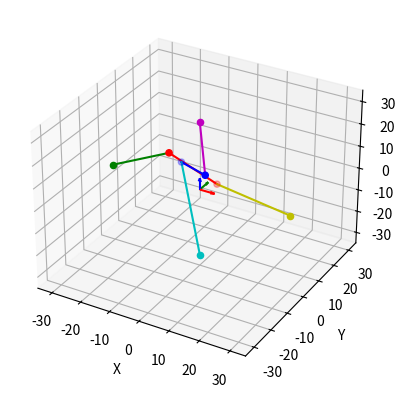

Generate this figure with matplotlib:
import numpy as np
import matplotlib.pyplot as plt
from mpl_toolkits.mplot3d import Axes3D

def getPotentialEnergyEquation(spring_elongations, spring_constants):

    return b*x**2/2

def solveCubeXTrajectory(k, m):
    def solution1D(ic, t):
        x, v_x = ic
        res = [x, -a*v-b*x]
        return res

    def energy(x, v): 
        return (b*x**2+v**2)/2

    x_0 = 5
    v_0 = 2

    Y0 = [x_0, v_0]
    E_0 = energy(x_0, v_0)

    t = np.linspace(0, 10, 2000)
    solution = integrate.odeint(solution1D, Y0, t)
    x = solution[:, 0]
    v = solution[:, 1]
    E = energy(x, v)
   
    return x, v, E, x_0, v_0, E_0

def plotCubePosition(normal_vector, P_0, cube_axes, points):
    L_x, L_z = cube_axes
    L_xl, L_xr = L_x
    L_zb, L_zt = L_z

    x_kl, x_kr, z_kb, z_kt = points
    A, B, C = normal_vector
    x = np.linspace(-10, 10, 100)
    y = np.linspace(-10, 10, 100)
    x, y = np.meshgrid(x, y)

    z = (-A*x - B*y)/C

    fig = plt.figure()
    ax = fig.add_subplot(111, projection='3d')
    #ax.plot_surface(x, y, z, color='b', alpha=0.5)

    ax.quiver(0, 0, 0, 1, 0, 0, color='r', length=5)  # x-axis
    ax.quiver(0, 0, 0, 0, 1, 0, color='g', length=5)  # y-axis
    ax.quiver(0, 0, 0, 0, 0, 1, color='b', length=5)  # z-axis

    for point, color in zip(points, ['g', 'y', 'c', 'm']):
        ax.scatter(*point, color=color)

    ax.scatter(L_x[:, 0], L_x[:, 1], L_x[:, 2], color='r')
    ax.scatter(L_z[:, 0], L_z[:, 1], L_z[:, 2], color='b')

    ax.plot([L_xr[0], L_xl[0]], [L_xr[1], L_xl[1]], [L_xr[2], L_xl[2]], color='r')
    ax.plot([L_zt[0], L_zb[0]], [L_zt[1], L_zb[1]], [L_zt[2], L_zb[2]], color='b')

    ax.plot([x_kl[0], L_xl[0]], [x_kl[1], L_xl[1]], [x_kl[2], L_xl[2]], color='g')
    ax.plot([x_kr[0], L_xr[0]], [x_kr[1], L_xr[1]], [x_kr[2], L_xr[2]], color='y')
    ax.plot([z_kb[0], L_zb[0]], [z_kb[1], L_zb[1]], [z_kb[2], L_zb[2]], color='c')
    ax.plot([z_kt[0], L_zt[0]], [z_kt[1], L_zt[1]], [z_kt[2], L_zt[2]], color='m')

    ax.set_xlim([-35, 35])
    ax.set_ylim([-35, 35])
    ax.set_zlim([-35, 35])
    ax.set_xlabel('X')
    ax.set_ylabel('Y')
    ax.set_zlabel('Z')
    plt.show()

def getCubeAxes(vectors, P_0, rotation_matrix):
    L_x_rotated = rotation_matrix @ vectors[0]   
    L_z_rotated = rotation_matrix @ vectors[1] 

    L_xr_rotated = P_0 + L_x_rotated
    L_xl_rotated = P_0 - L_x_rotated
    L_zt_rotated = P_0 + L_z_rotated
    L_zb_rotated = P_0 - L_z_rotated

    print(np.linalg.norm(L_xr_rotated - L_zt_rotated))
    print(np.linalg.norm(L_xr_rotated - L_zb_rotated))

    is_orthogonal = np.dot(L_x_rotated, L_z_rotated)
    print(is_orthogonal)
    if is_orthogonal > 1e-14:
        raise ValueError("L_x and L_z are not orthogonal")

    L_x_axis = np.array([L_xl_rotated, L_xr_rotated])
    L_z_axis = np.array([L_zb_rotated, L_zt_rotated])

    return L_x_axis, L_z_axis

def getNormalVector(vectors, rotation_matrix, P_0):
    n=rotation_matrix @ np.cross(vectors[0] + P_0, vectors[1] + P_0)
    return n

def getRotationMatrix(rotation_angles):
    alpha, beta, gamma = rotation_angles

    #  Intrinsic rotation whose Tait–Bryan angles are α, β, γ, about axes z, y, x, respectively
    R = np.array([[np.cos(gamma)*np.cos(beta), 
                   np.cos(gamma)*np.sin(beta)*np.sin(alpha)-np.sin(gamma)*np.cos(alpha), 
                   np.cos(gamma)*np.sin(beta)*np.cos(alpha)+np.sin(gamma)*np.sin(alpha)],
                  [np.sin(gamma)*np.cos(beta), 
                   np.sin(gamma)*np.sin(beta)*np.sin(alpha)+np.cos(gamma)*np.cos(alpha), 
                   np.sin(gamma)*np.sin(beta)*np.cos(alpha)-np.cos(gamma)*np.sin(alpha)],
                  [-np.sin(beta), 
                   np.cos(beta)*np.sin(alpha), 
                   np.cos(beta)*np.cos(alpha)]])
    return R

if __name__ == '__main__':
    L_vector_length = 10

    alpha = np.pi/3
    beta = np.pi/4
    gamma = np.pi/6

    # alpha = 0
    # beta = 0
    # gamma = 0

    x_kr = np.array([30, 0, 0])
    x_kl = np.array([-30, 0, 0])
    z_kt = np.array([0, 0, 30])
    z_kb = np.array([0, 0, -30])

    spring_attachment_points = [x_kl, x_kr, z_kb, z_kt]
    
    x_0 = 6
    y_0 = 3
    z_0 = -4

    L_x_vec = L_vector_length*np.array([1, 0, 0])
    L_z_vec = L_vector_length*np.array([0, 0, 1])

    L_vectors = np.array([L_x_vec, L_z_vec])
    P_0 = np.array([z_0, y_0, x_0])
    rotation_angles = [alpha, beta, gamma]
    rotation_matrix = getRotationMatrix(rotation_angles)
    normal_vector = getNormalVector(L_vectors, rotation_matrix, P_0)
    plotCubePosition(normal_vector, P_0, getCubeAxes(L_vectors, P_0, rotation_matrix), spring_attachment_points)